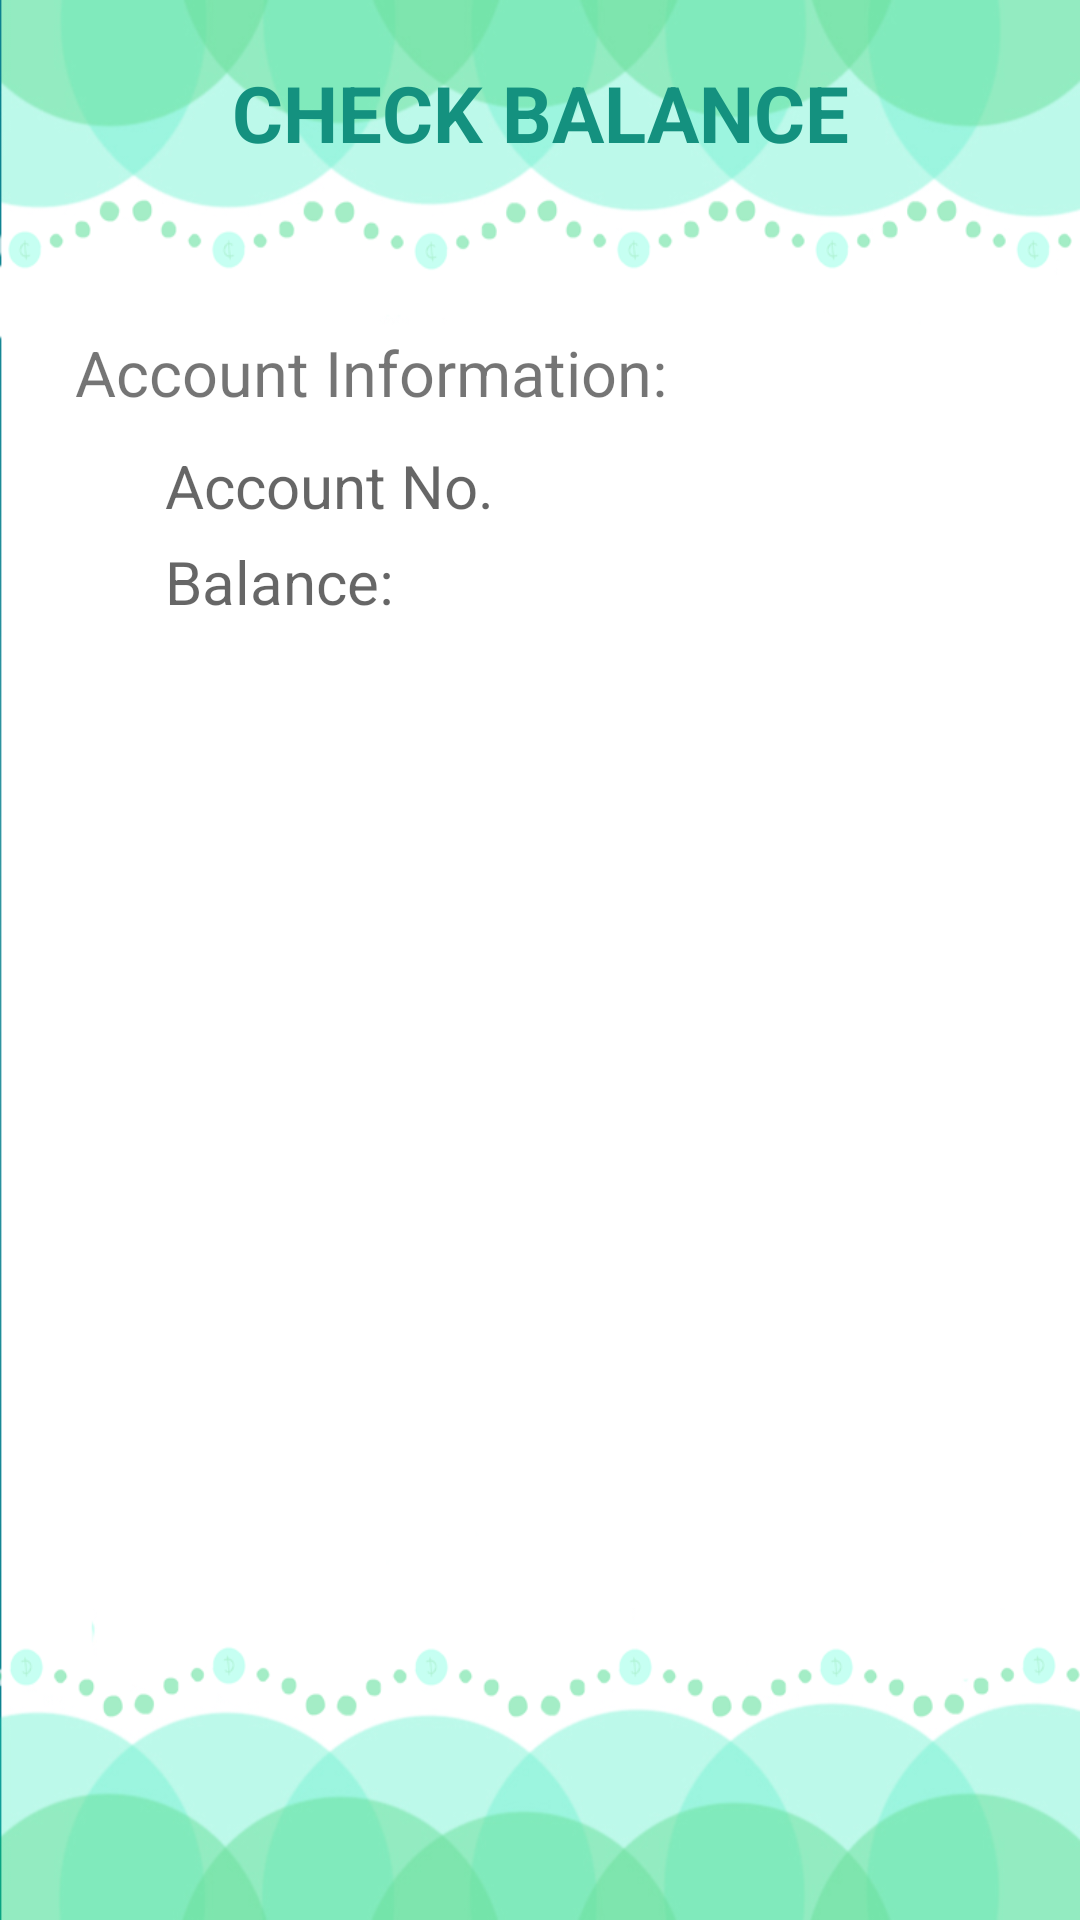

Write the Android layout XML for this screen, with the resource values it uses.
<!-- AndroidManifest.xml: application theme AppTheme -->
<!-- res/layout/activity_user_frag_balance.xml -->
<?xml version="1.0" encoding="utf-8"?>
<LinearLayout xmlns:android="http://schemas.android.com/apk/res/android"
    android:orientation="vertical"
    android:layout_width="match_parent"
    android:layout_height="match_parent"
    android:background="@drawable/splash3">

    <TextView
        android:id="@+id/Title"
        android:layout_width="fill_parent"
        android:layout_height="wrap_content"
        android:layout_marginTop="20dp"
        android:textColor="@color/kiddo_color"
        android:textStyle="bold"
        android:textSize="26sp"
        android:gravity="center"
        android:text="CHECK BALANCE"
        android:layout_gravity="right|top"/>

    <ScrollView android:layout_width="fill_parent"
        android:layout_height="fill_parent">

        <LinearLayout
            android:layout_width="match_parent"
            android:layout_height="match_parent"
            android:orientation="vertical"
            android:weightSum="1"
            android:layout_marginTop="10dp"
            android:padding="15dp">

            
            <TextView
                android:layout_width="match_parent"
                android:layout_height="match_parent"
                android:layout_marginTop="30dp"
                android:layout_marginBottom="10dp"
                android:text="Account Information:"
                android:textSize="21sp"
                android:layout_marginLeft="10dp"/>

            <TextView
                android:color="#fff"
                android:paddingLeft="40dp"
                android:paddingRight="10dp"
                android:layout_marginBottom="5dp"
                android:layout_width="fill_parent"
                android:layout_height="wrap_content"
                android:hint="Account No."
                android:textSize="@dimen/text_detail_title_text_size"
                android:id="@+id/textBalanceAccountNo"/>

            <TextView
                android:color="#fff"
                android:paddingLeft="40dp"
                android:paddingRight="10dp"
                android:layout_width="fill_parent"
                android:layout_height="wrap_content"
                android:hint="Balance:"
                android:textSize="@dimen/text_detail_title_text_size"
                android:id="@+id/textBalanceRemaining"/>
            

        </LinearLayout>

    </ScrollView>

</LinearLayout>
<!-- resources referenced by this layout -->
<resources>
  <color name="kiddo_color">#FF14917F</color>
  <dimen name="text_detail_title_text_size">20sp</dimen>
  <!-- drawable splash3: png bitmap (drawable, 90255 bytes) -->
  <style name="AppTheme" parent="Theme.AppCompat.Light.DarkActionBar">
          
          <item name="colorPrimary">@color/colorPrimary</item>
          <item name="colorPrimaryDark">@color/colorPrimaryDark</item>
          <item name="colorAccent">@color/colorAccent</item>
      </style>
  <color name="colorPrimary">#02a1b6</color>
  <color name="colorPrimaryDark">#0f8eab</color>
  <color name="colorAccent">#259ec6</color>
</resources>
